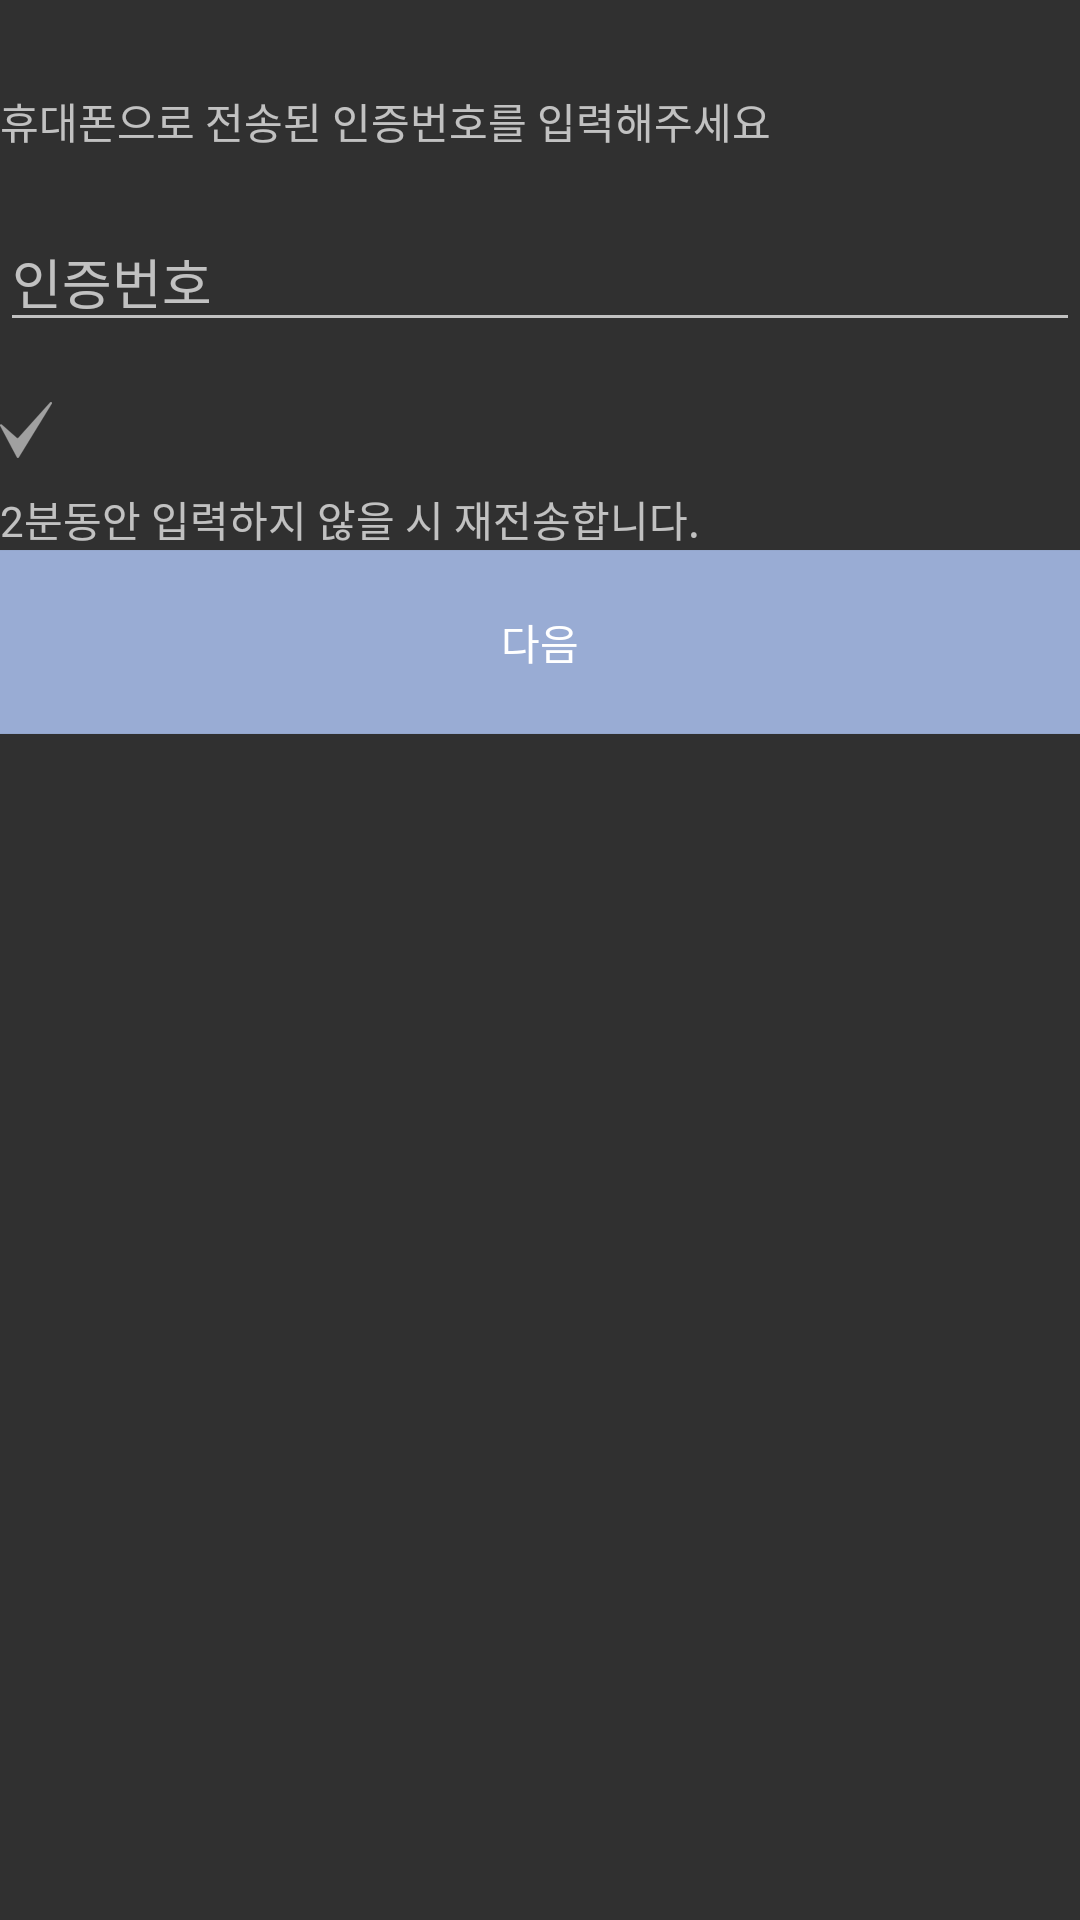

Android layout source for this screen:
<!-- AndroidManifest.xml: application theme Theme.AppCompat.NoActionBar -->
<!-- res/layout/activity_certificate.xml -->
<?xml version="1.0" encoding="utf-8"?>
<LinearLayout xmlns:android="http://schemas.android.com/apk/res/android"
    xmlns:tools="http://schemas.android.com/tools"
    android:layout_width="match_parent"
    android:layout_height="match_parent"
    android:orientation="vertical"
    tools:context="com.example.example.steach_login.Activity.CertificateActivity">

    <TextView
        android:layout_marginTop="30dp"
        android:layout_width="wrap_content"
        android:layout_height="wrap_content"
        android:text="휴대폰으로 전송된 인증번호를 입력해주세요"/>
    <EditText
        android:layout_width="match_parent"
        android:layout_height="wrap_content"
        android:id="@+id/input_certificate_number"
        android:layout_marginTop="20dp"
        android:hint="인증번호"/>

    <ImageView
        android:layout_width="wrap_content"
        android:layout_height="wrap_content"
        android:layout_marginTop="20dp"
        android:src="@mipmap/check"/>
    <TextView
        android:layout_marginTop="10dp"
        android:layout_width="wrap_content"
        android:layout_height="wrap_content"
        android:text="2분동안 입력하지 않을 시 재전송합니다."/>

    <Button
        android:layout_width="match_parent"
        android:layout_height="wrap_content"
        android:id="@+id/certi_nextbtn"
        android:background="@mipmap/bottom_line"
        android:layout_gravity="bottom"
        android:text="다음"/>
</LinearLayout>
<!-- resources referenced by this layout -->
<resources>
  <!-- mipmap bottom_line: png bitmap (mipmap-xxhdpi, 1301 bytes) -->
  <!-- mipmap check: png bitmap (mipmap-xxhdpi, 1143 bytes) -->
</resources>
